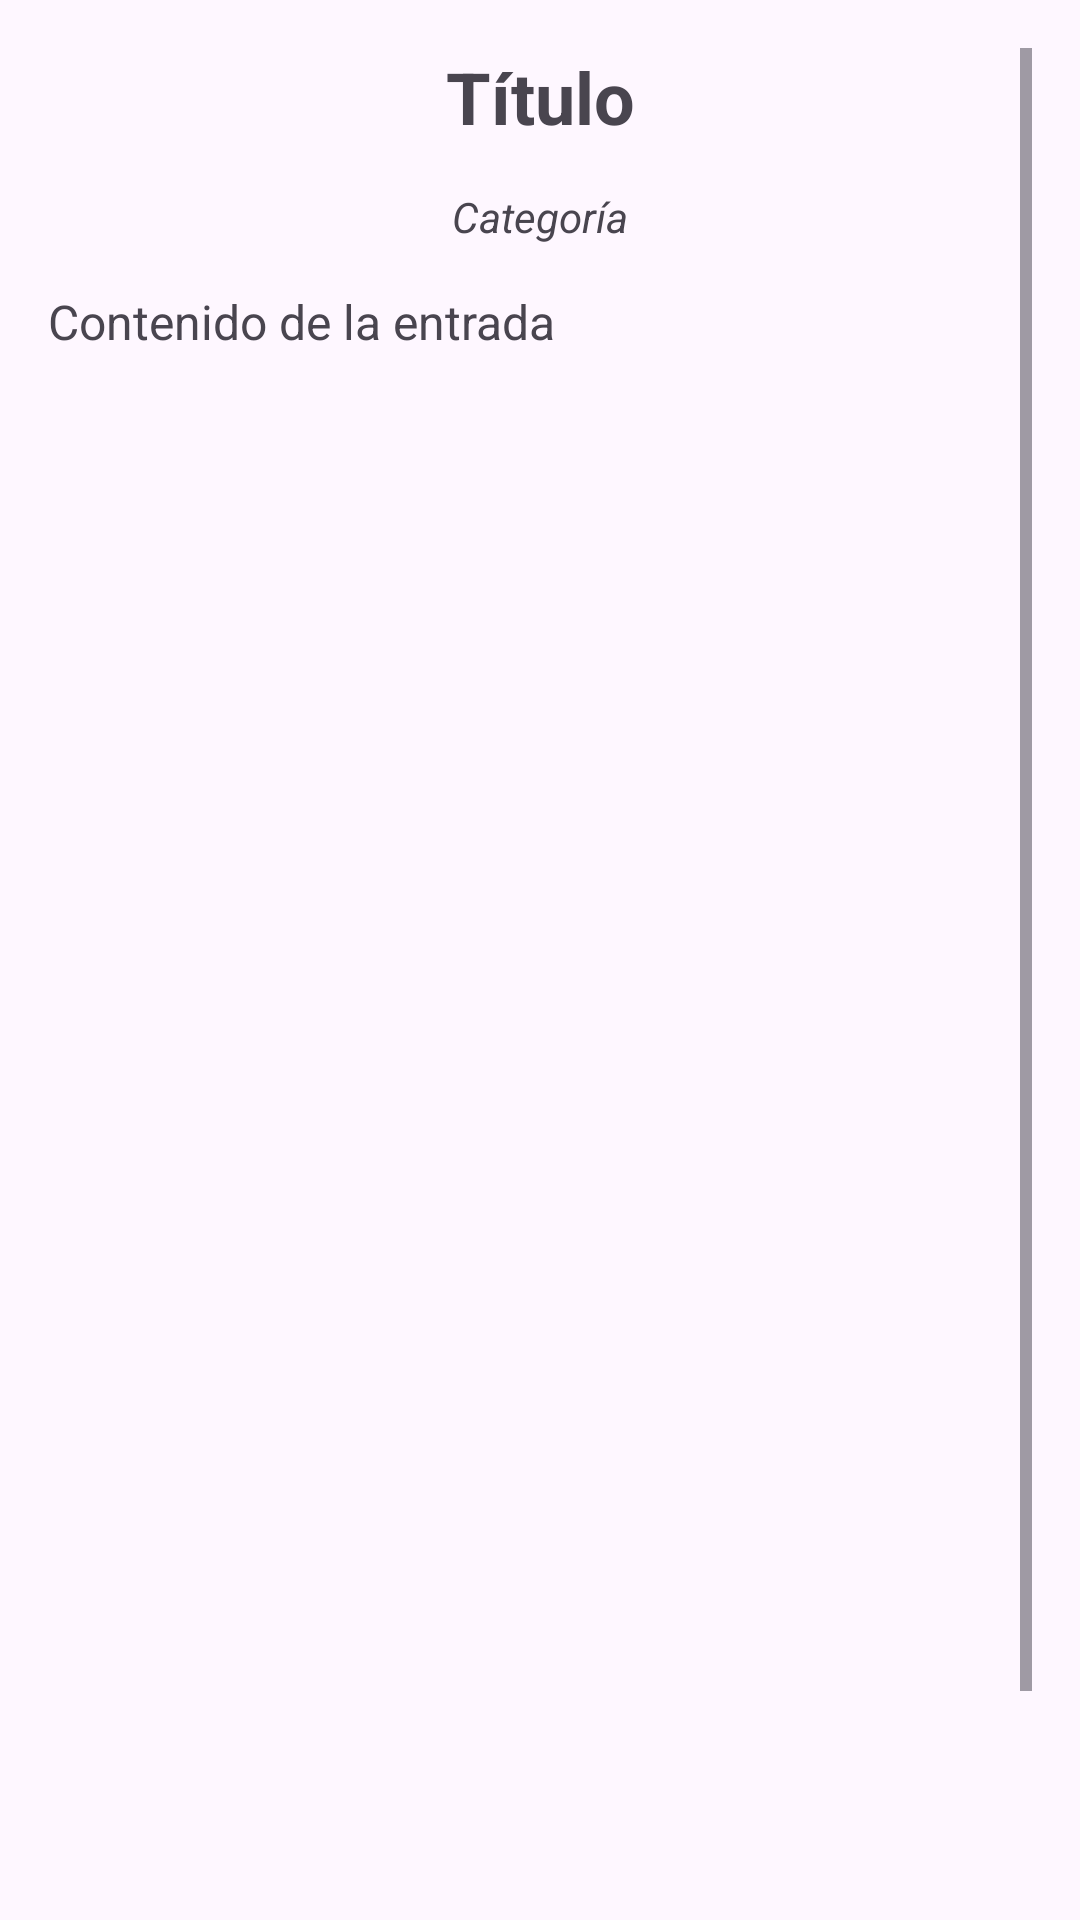

This screen was rendered from an Android layout file. Write that file and the resources it references.
<!-- AndroidManifest.xml: application theme Theme.Ej33 -->
<!-- res/layout/activity_detail.xml -->
<?xml version="1.0" encoding="utf-8"?>
<ScrollView xmlns:android="http://schemas.android.com/apk/res/android"
    android:layout_width="match_parent"
    android:layout_height="match_parent"
    android:padding="16dp">

    <LinearLayout
        android:orientation="vertical"
        android:layout_width="match_parent"
        android:layout_height="wrap_content"
        android:gravity="center_horizontal">

        
        <TextView
            android:id="@+id/textViewTitulo"
            android:layout_width="match_parent"
            android:layout_height="wrap_content"
            android:text="Título"
            android:textSize="24sp"
            android:textStyle="bold"
            android:gravity="center"
            android:paddingBottom="8dp" />

        
        <TextView
            android:id="@+id/textViewCategoria"
            android:layout_width="match_parent"
            android:layout_height="40dp"
            android:gravity="center"
            android:paddingBottom="8dp"
            android:text="Categoría"
            android:textStyle="italic" />

        
        <TextView
            android:id="@+id/textViewContenido"
            android:layout_width="match_parent"
            android:layout_height="566dp"
            android:paddingBottom="16dp"
            android:text="Contenido de la entrada"
            android:textSize="16sp" />

        <Button
            android:id="@+id/buttonVolverDetail"
            android:layout_width="match_parent"
            android:layout_height="wrap_content"
            android:backgroundTint="#4CAF50"
            android:text="Volver"
            android:textStyle="bold" />

        

        
    </LinearLayout>
</ScrollView>
<!-- resources referenced by this layout -->
<resources>
  <style name="Theme.Ej33" parent="Base.Theme.Ej33" />
  <style name="Base.Theme.Ej33" parent="Theme.Material3.DayNight">
          
          
      </style>
</resources>
